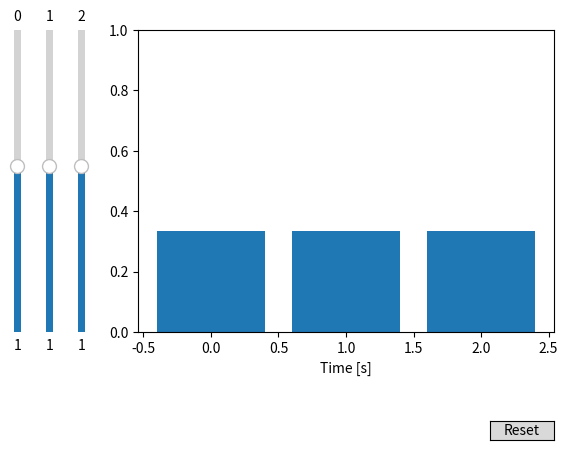

Recreate this plot in Python.
import numpy as np
import matplotlib.pyplot as plt
from matplotlib.widgets import Slider, Button


def f(t, amplitude, frequency):
    return amplitude * np.sin(2 * np.pi * frequency * t)

x = [0, 1, 2]

init_amplitude = 1

fig, ax = plt.subplots()
# line, = plt.plot(t, f(t, init_amplitude, init_frequency), lw=2)
ax.bar(x, [1/3, 1/3, 1/3])
ax.set_ylim(0, 1)
ax.set_xlabel('Time [s]')

plt.subplots_adjust(left=0.25, bottom=0.25)

ax1 = plt.axes([0.05, 0.25, 0.0225, 0.63])
slider1 = Slider(
    ax=ax1,
    label="0",
    valmin=-10,
    valmax=10,
    valinit=init_amplitude,
    orientation="vertical"
)

ax2 = plt.axes([0.1, 0.25, 0.0225, 0.63])
slider2 = Slider(
    ax=ax2,
    label="1",
    valmin=-10,
    valmax=10,
    valinit=init_amplitude,
    orientation="vertical"
)

ax3 = plt.axes([0.15, 0.25, 0.0225, 0.63])
slider3 = Slider(
    ax=ax3,
    label="2",
    valmin=-10,
    valmax=10,
    valinit=init_amplitude,
    orientation="vertical"
)

def softmax(x):
    return np.exp(x) / np.sum(np.exp(x))

def update(val):
    ax.clear()
    ax.bar([0, 1, 2], softmax([slider1.val, slider2.val, slider3.val]))
    ax.set_ylim(0, 1)
    fig.canvas.draw_idle()


slider1.on_changed(update)
slider2.on_changed(update)
slider3.on_changed(update)

resetax = plt.axes([0.8, 0.025, 0.1, 0.04])
button = Button(resetax, 'Reset', hovercolor='0.975')


def reset(event):
    slider1.reset()
    slider2.reset()
    slider3.reset()
button.on_clicked(reset)

plt.show()